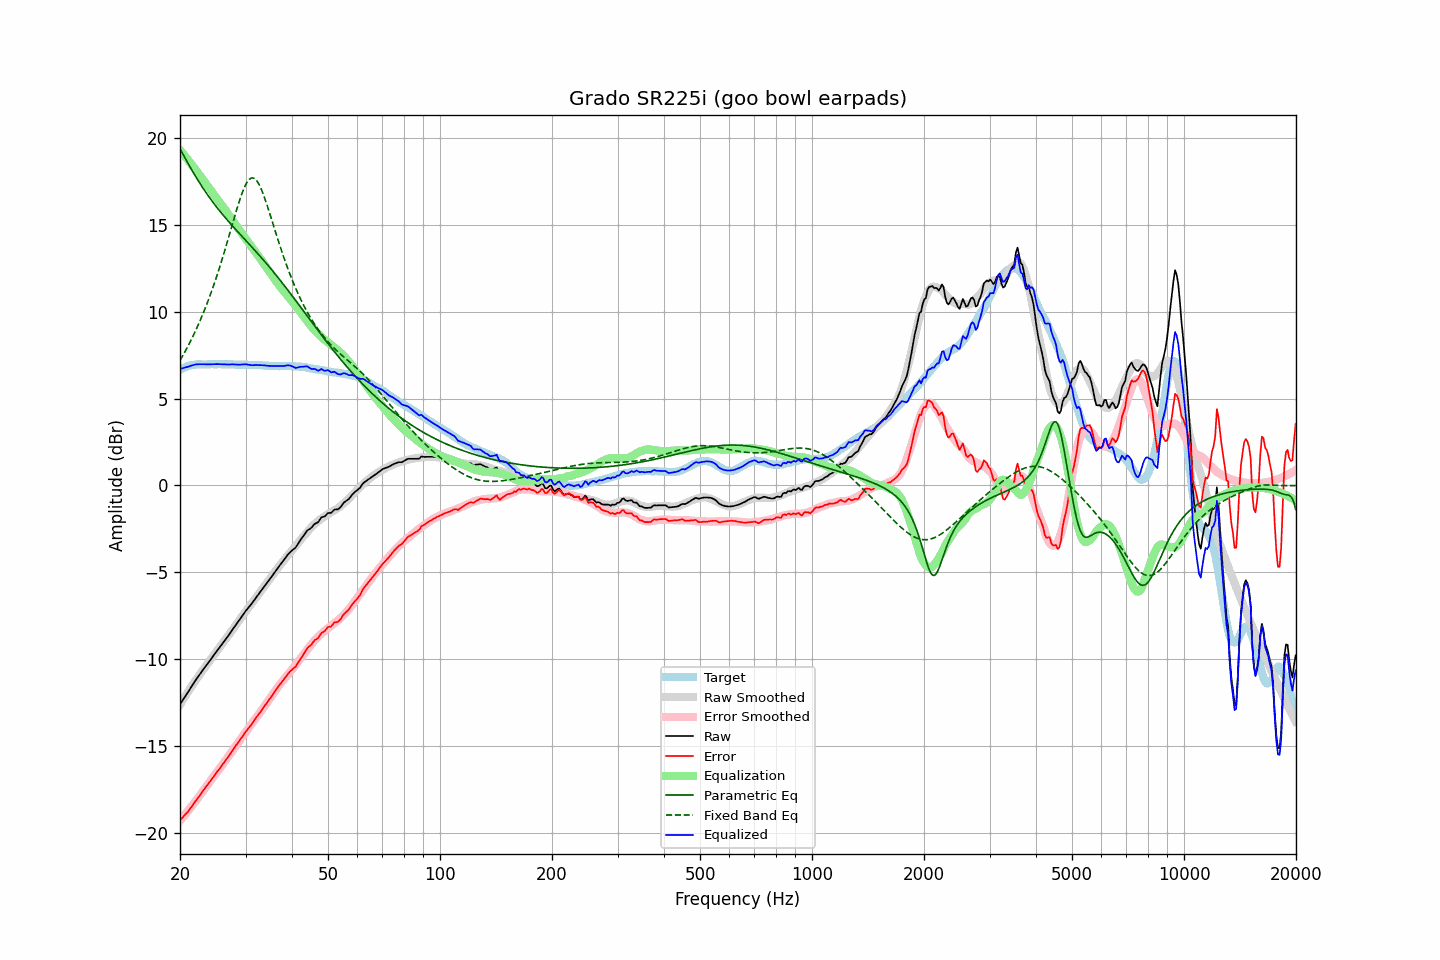

The table this chart was drawn from, first rows:
frequency, raw, error, smoothed, error_smoothed, equalization, parametric_eq, fixed_band_eq, equalized_raw, equalized_smoothed, target
20.00, -12.62, -19.28, -12.63, -19.32, 19.32, 19.39, 7.19, 6.71, 6.69, 6.66
20.20, -12.48, -19.19, -12.48, -19.21, 19.21, 19.22, 7.35, 6.73, 6.73, 6.71
20.40, -12.33, -19.10, -12.33, -19.10, 19.10, 19.05, 7.51, 6.76, 6.76, 6.76
20.61, -12.20, -18.99, -12.19, -18.98, 18.98, 18.88, 7.68, 6.78, 6.80, 6.79
20.81, -12.05, -18.90, -12.04, -18.87, 18.87, 18.71, 7.85, 6.81, 6.83, 6.84
21.02, -11.92, -18.80, -11.90, -18.75, 18.75, 18.55, 8.03, 6.84, 6.85, 6.88
21.23, -11.77, -18.66, -11.75, -18.63, 18.63, 18.38, 8.21, 6.87, 6.88, 6.90
21.44, -11.61, -18.53, -11.61, -18.51, 18.51, 18.22, 8.39, 6.90, 6.90, 6.92
21.66, -11.47, -18.41, -11.47, -18.40, 18.40, 18.06, 8.58, 6.93, 6.92, 6.94
21.87, -11.32, -18.27, -11.34, -18.28, 18.28, 17.91, 8.77, 6.95, 6.94, 6.95
22.09, -11.18, -18.15, -11.20, -18.15, 18.15, 17.75, 8.97, 6.97, 6.95, 6.97
22.31, -11.05, -18.03, -11.06, -18.03, 18.03, 17.60, 9.18, 6.98, 6.97, 6.98
22.54, -10.93, -17.90, -10.93, -17.90, 17.90, 17.45, 9.39, 6.98, 6.97, 6.98
22.76, -10.79, -17.77, -10.80, -17.77, 17.77, 17.31, 9.60, 6.98, 6.98, 6.98
22.99, -10.67, -17.63, -10.67, -17.65, 17.65, 17.17, 9.82, 6.98, 6.98, 6.96
23.22, -10.54, -17.50, -10.54, -17.52, 17.52, 17.03, 10.05, 6.98, 6.98, 6.96
23.45, -10.41, -17.38, -10.41, -17.39, 17.39, 16.89, 10.28, 6.98, 6.98, 6.96
23.69, -10.30, -17.27, -10.29, -17.27, 17.27, 16.76, 10.52, 6.97, 6.98, 6.97
23.92, -10.17, -17.15, -10.16, -17.14, 17.14, 16.63, 10.76, 6.97, 6.98, 6.97
24.16, -10.04, -17.03, -10.04, -17.02, 17.02, 16.50, 11.02, 6.97, 6.98, 6.98
24.40, -9.91, -16.90, -9.91, -16.89, 16.89, 16.37, 11.27, 6.98, 6.98, 6.99
24.65, -9.79, -16.77, -9.79, -16.77, 16.77, 16.25, 11.54, 6.98, 6.98, 6.98
24.89, -9.66, -16.64, -9.67, -16.65, 16.65, 16.13, 11.81, 6.98, 6.98, 6.98
25.14, -9.53, -16.51, -9.54, -16.52, 16.52, 16.01, 12.09, 6.99, 6.98, 6.98
25.39, -9.41, -16.40, -9.42, -16.40, 16.40, 15.89, 12.37, 6.99, 6.98, 6.99
25.65, -9.30, -16.28, -9.29, -16.27, 16.27, 15.77, 12.66, 6.98, 6.98, 6.98
25.91, -9.17, -16.14, -9.17, -16.15, 16.15, 15.66, 12.96, 6.98, 6.98, 6.97
26.16, -9.04, -16.02, -9.04, -16.02, 16.02, 15.55, 13.27, 6.97, 6.98, 6.97
26.43, -8.92, -15.89, -8.91, -15.89, 15.89, 15.44, 13.58, 6.97, 6.98, 6.97
26.69, -8.80, -15.77, -8.79, -15.76, 15.76, 15.33, 13.89, 6.96, 6.97, 6.97
26.96, -8.67, -15.65, -8.66, -15.63, 15.63, 15.23, 14.21, 6.96, 6.97, 6.98
27.23, -8.54, -15.51, -8.53, -15.50, 15.50, 15.12, 14.53, 6.96, 6.97, 6.98
27.50, -8.40, -15.37, -8.40, -15.37, 15.37, 15.02, 14.85, 6.97, 6.97, 6.98
27.77, -8.26, -15.23, -8.27, -15.23, 15.23, 14.91, 15.17, 6.97, 6.97, 6.96
28.05, -8.13, -15.10, -8.14, -15.10, 15.10, 14.81, 15.49, 6.97, 6.96, 6.96
28.33, -8.00, -14.96, -8.01, -14.97, 14.97, 14.71, 15.80, 6.96, 6.96, 6.95
28.62, -7.89, -14.84, -7.88, -14.84, 14.84, 14.61, 16.11, 6.95, 6.96, 6.95
28.90, -7.75, -14.71, -7.75, -14.71, 14.71, 14.50, 16.40, 6.95, 6.96, 6.96
29.19, -7.63, -14.57, -7.62, -14.58, 14.58, 14.40, 16.68, 6.95, 6.96, 6.95
29.48, -7.48, -14.45, -7.49, -14.45, 14.45, 14.30, 16.93, 6.96, 6.95, 6.96
29.78, -7.35, -14.30, -7.37, -14.32, 14.32, 14.20, 17.15, 6.97, 6.95, 6.95
30.08, -7.22, -14.18, -7.24, -14.19, 14.19, 14.10, 17.35, 6.97, 6.95, 6.96
30.38, -7.11, -14.06, -7.12, -14.07, 14.07, 14.00, 17.51, 6.96, 6.95, 6.95
30.68, -7.00, -13.94, -6.99, -13.94, 13.94, 13.90, 17.62, 6.94, 6.95, 6.95
30.99, -6.89, -13.83, -6.87, -13.82, 13.82, 13.80, 17.69, 6.93, 6.94, 6.94
31.30, -6.77, -13.71, -6.75, -13.69, 13.69, 13.70, 17.72, 6.92, 6.94, 6.94
31.61, -6.64, -13.57, -6.62, -13.56, 13.56, 13.60, 17.69, 6.93, 6.94, 6.94
31.93, -6.51, -13.44, -6.50, -13.44, 13.44, 13.50, 17.63, 6.93, 6.93, 6.94
32.24, -6.37, -13.30, -6.38, -13.31, 13.31, 13.39, 17.52, 6.93, 6.93, 6.92
32.57, -6.26, -13.19, -6.26, -13.18, 13.18, 13.29, 17.36, 6.92, 6.92, 6.93
32.89, -6.12, -13.05, -6.13, -13.05, 13.05, 13.18, 17.18, 6.93, 6.92, 6.93
33.22, -6.00, -12.92, -6.01, -12.93, 12.93, 13.08, 16.96, 6.92, 6.92, 6.91
33.55, -5.87, -12.79, -5.88, -12.79, 12.79, 12.97, 16.72, 6.92, 6.91, 6.91
33.89, -5.76, -12.65, -5.76, -12.66, 12.66, 12.86, 16.46, 6.90, 6.90, 6.90
34.23, -5.64, -12.54, -5.63, -12.53, 12.53, 12.76, 16.19, 6.89, 6.90, 6.90
34.57, -5.51, -12.40, -5.50, -12.40, 12.40, 12.65, 15.90, 6.89, 6.89, 6.89
34.92, -5.39, -12.27, -5.38, -12.27, 12.27, 12.54, 15.61, 6.88, 6.89, 6.89
35.27, -5.26, -12.14, -5.25, -12.13, 12.13, 12.43, 15.31, 6.88, 6.89, 6.88
35.62, -5.13, -12.01, -5.12, -12.00, 12.00, 12.31, 15.02, 6.88, 6.88, 6.88
35.97, -4.99, -11.87, -4.99, -11.87, 11.87, 12.20, 14.72, 6.88, 6.88, 6.88
... 635 more rows
